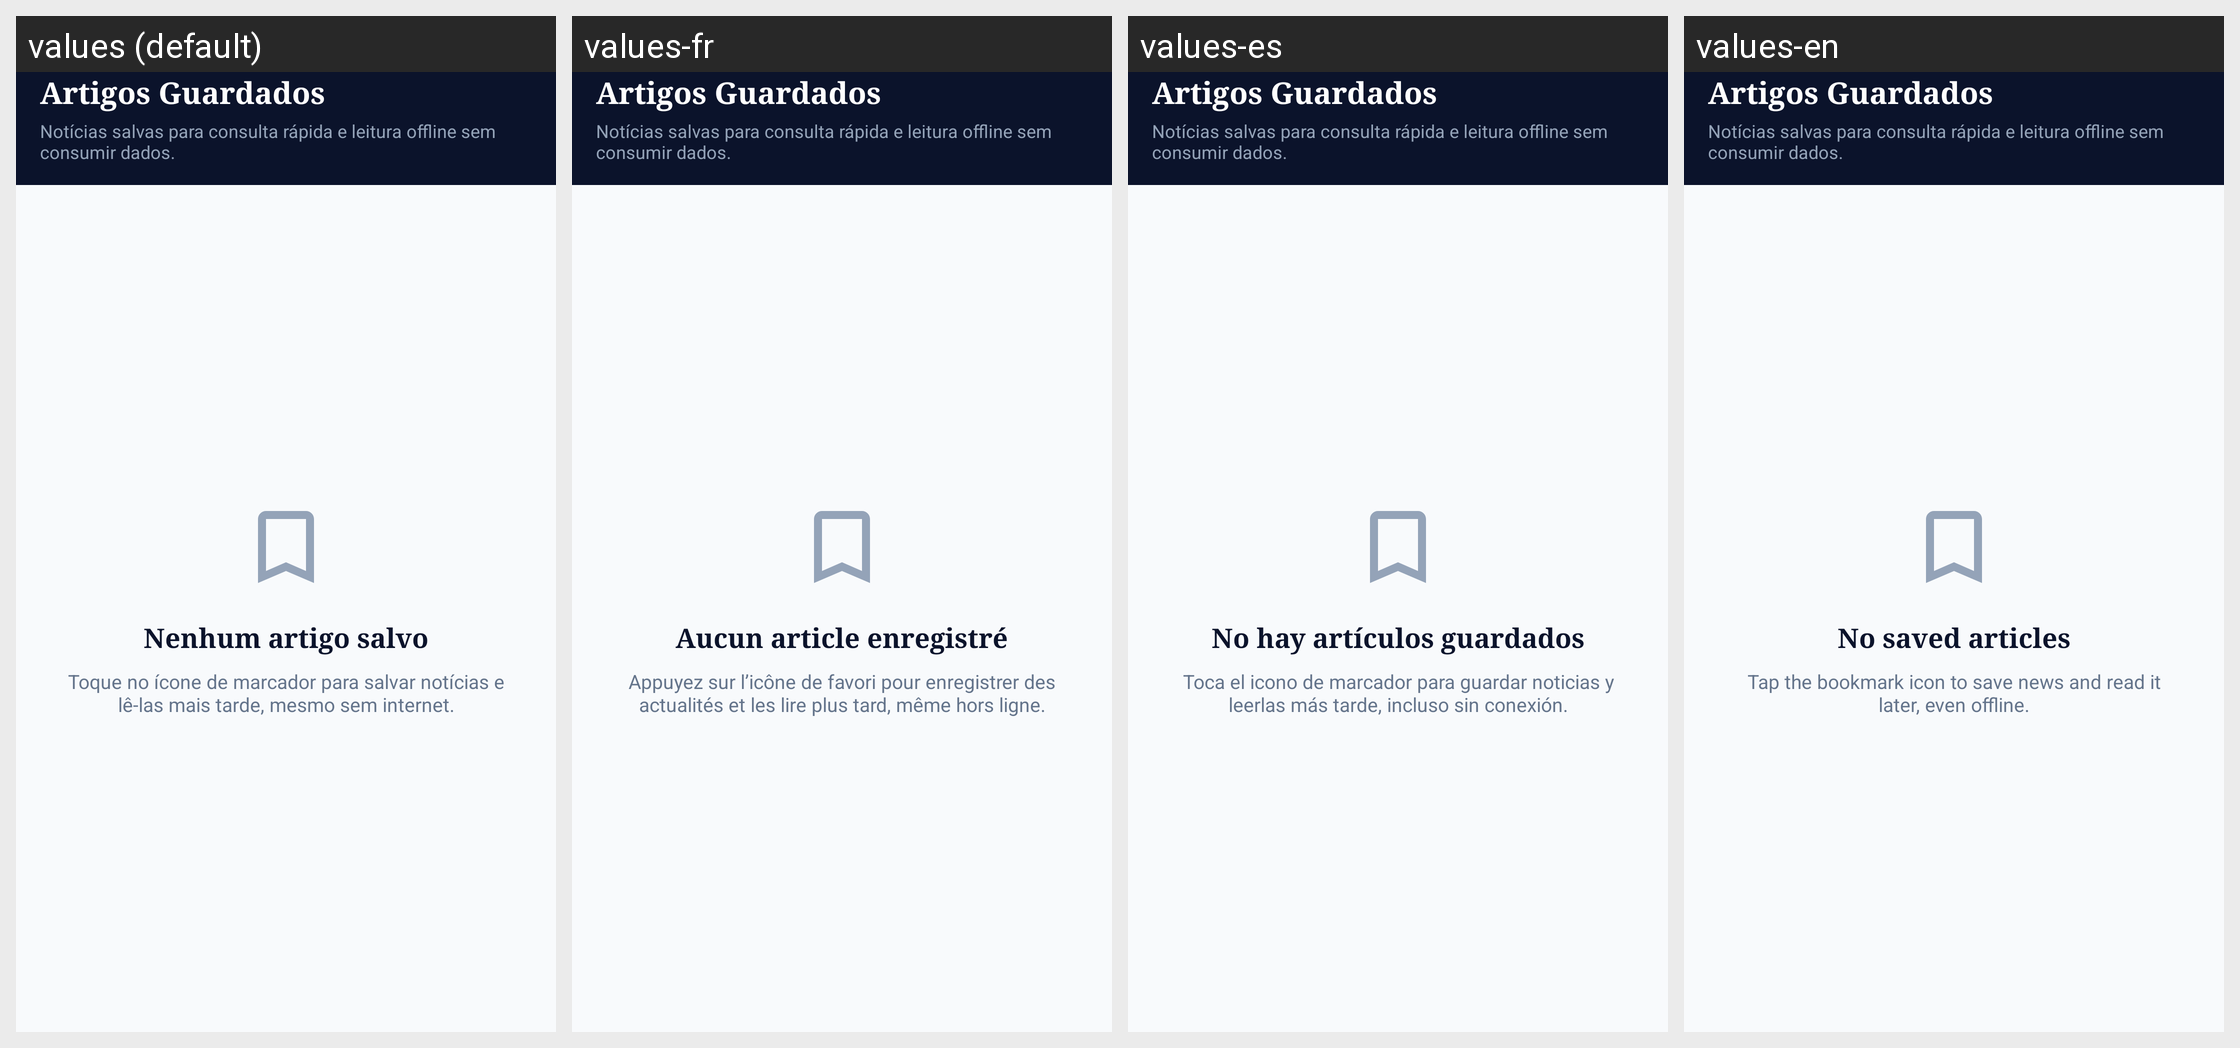

The same Android screen rendered under several of its app's locales, left to right. List the strings drawn on it with the default value and each locale's translation.
Android screen res/layout/fragment_bookmarks.xml rendered under 4 locales, left to right: values (default), values-fr, values-es, values-en. Device: Nexus 5 (rendered at 1080×1920; each locale shown at half size, 540×960, under a caption strip naming it); theme Theme.NexoraNews.
Strings drawn on this screen, with the default value and each locale's value (text and hints the layout hard-codes, and strings that could not be matched under every locale, appear in the picture but are not listed):

empty_bookmarks_title
  values: Nenhum artigo salvo
  values-fr: Aucun article enregistré
  values-es: No hay artículos guardados
  values-en: No saved articles

empty_bookmarks_subtitle
  values: Toque no ícone de marcador para salvar notícias e lê-las mais tarde, mesmo sem internet.
  values-fr: Appuyez sur l’icône de favori pour enregistrer des actualités et les lire plus tard, même hors ligne.
  values-es: Toca el icono de marcador para guardar noticias y leerlas más tarde, incluso sin conexión.
  values-en: Tap the bookmark icon to save news and read it later, even offline.
